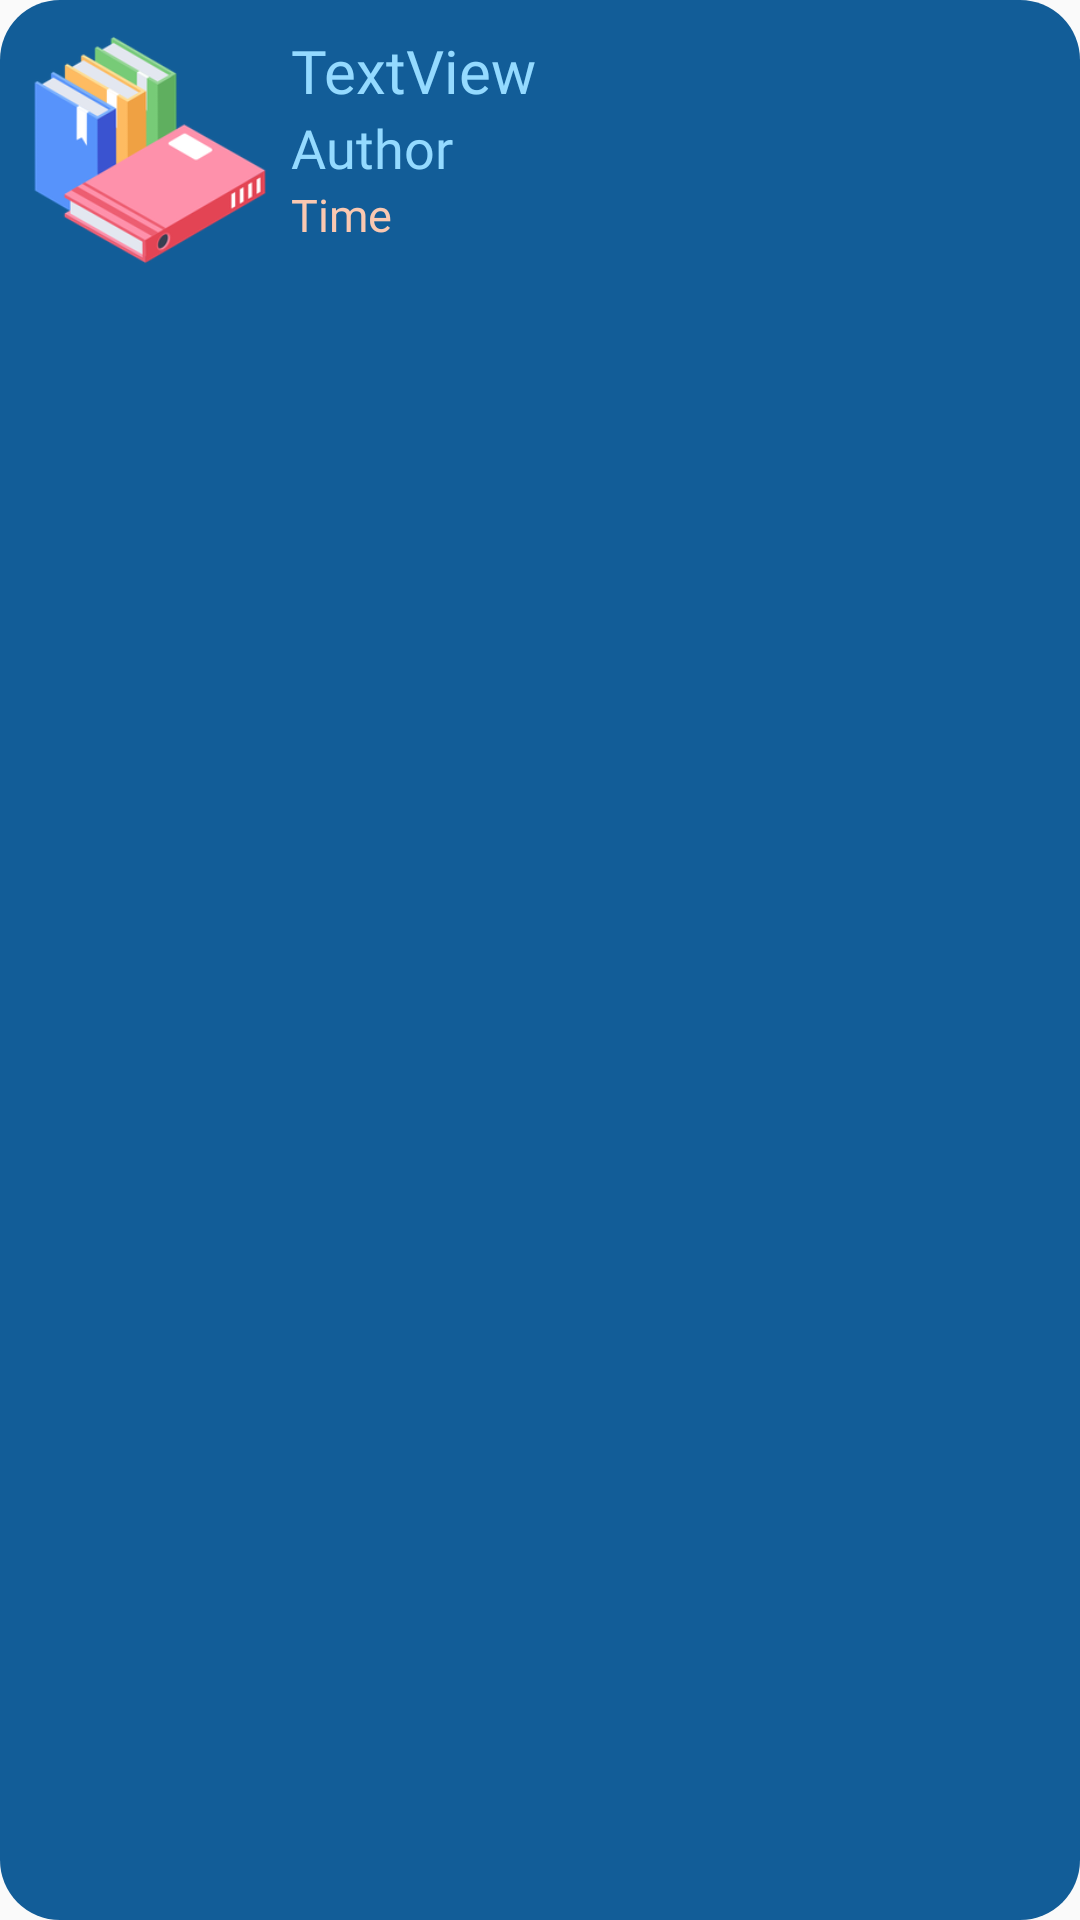

The Android layout XML behind this screen, and the referenced resources:
<!-- AndroidManifest.xml: application theme Theme.AuthenticationCRUD -->
<!-- res/layout/recycler_content.xml -->
<?xml version="1.0" encoding="utf-8"?>
<RelativeLayout xmlns:android="http://schemas.android.com/apk/res/android"
    xmlns:app="http://schemas.android.com/apk/res-auto"
    android:layout_width="match_parent"
    android:layout_height="wrap_content"
    android:foreground="?android:attr/selectableItemBackground"
    android:focusable="true"
    android:clickable="true"
    android:padding="10sp"
    android:layout_margin="10dp"
    android:background="@drawable/rounded_relative">



    <LinearLayout
        android:layout_width="wrap_content"
        android:layout_height="wrap_content"
        android:orientation="horizontal">

        <ImageView
            android:id="@+id/bookimageView"
            android:layout_width="80dp"
            android:layout_height="80dp"
            app:srcCompat="@drawable/book" />

        <LinearLayout
            android:layout_width="179dp"
            android:layout_height="wrap_content"
            android:orientation="vertical"
            android:layout_marginLeft="7dp">

            <TextView
                android:id="@+id/nameTextView"
                android:layout_width="wrap_content"
                android:layout_height="wrap_content"
                android:fontFamily="@font/regular"
                android:text="TextView"
                android:textColor="@color/mint"
                android:textSize="20sp" />

            <TextView
                android:id="@+id/authorTextView"
                android:fontFamily="@font/regular"

                android:layout_width="wrap_content"
                android:layout_height="wrap_content"
                android:layout_below="@id/nameTextView"
                android:text="Author"
                android:textColor="@color/mint"
                android:textSize="18sp" />

            <TextView
                android:id="@+id/timeTextView"
                android:fontFamily="@font/regular"

                android:layout_width="wrap_content"
                android:layout_height="wrap_content"
                android:layout_below="@id/authorTextView"
                android:layout_marginBottom="5dp"
                android:text="Time"
                android:textColor="@color/peach"
                android:textSize="15sp" />



        </LinearLayout>

    </LinearLayout>

    <LinearLayout
        android:id="@+id/linearLayout"
        android:layout_width="108dp"
        android:layout_height="64dp"
        android:layout_alignParentRight="true"
        android:layout_marginRight="0dp"
        android:orientation="horizontal">

        <ImageView
            android:id="@+id/imageViewEdit"
            android:layout_marginTop="5dp"
            android:layout_width="52dp"
            android:layout_height="57dp"
            app:srcCompat="@drawable/edit"
            android:layout_marginRight="8dp"/>

        <ImageView
            android:id="@+id/imageViewDelete"
            android:layout_marginTop="12dp"
            android:layout_width="45dp"
            android:layout_height="46dp"
            app:srcCompat="@drawable/delete" />
    </LinearLayout>

</RelativeLayout>
<!-- resources referenced by this layout -->
<resources>
  <color name="mint">#94DAFF</color>
  <color name="peach">#FAC8B1</color>
  <!-- drawable book: png bitmap (drawable, 26056 bytes) -->
  <!-- drawable rounded_relative (drawable) -->
  <?xml version="1.0" encoding="utf-8"?>
  <shape xmlns:android="http://schemas.android.com/apk/res/android">
      <solid android:color="@color/blue"/>
  
      <corners
          android:radius="20dp"
          />
  </shape>
  <style name="Theme.AuthenticationCRUD" parent="Theme.AppCompat.Light.NoActionBar">
          
          <item name="colorPrimary">@color/blue</item>
          <item name="colorPrimaryVariant">@color/blue</item>
          <item name="colorOnPrimary">@color/peach</item>
          
          <item name="colorSecondary">@color/teal_200</item>
          <item name="colorSecondaryVariant">@color/teal_700</item>
          <item name="colorOnSecondary">@color/black</item>
          
          <item name="android:statusBarColor" tools:targetApi="l">?attr/colorPrimaryVariant</item>
          
      </style>
  <color name="blue">#125D98</color>
  <color name="teal_200">#FF03DAC5</color>
  <color name="teal_700">#FF018786</color>
  <color name="black">#FF000000</color>
</resources>
